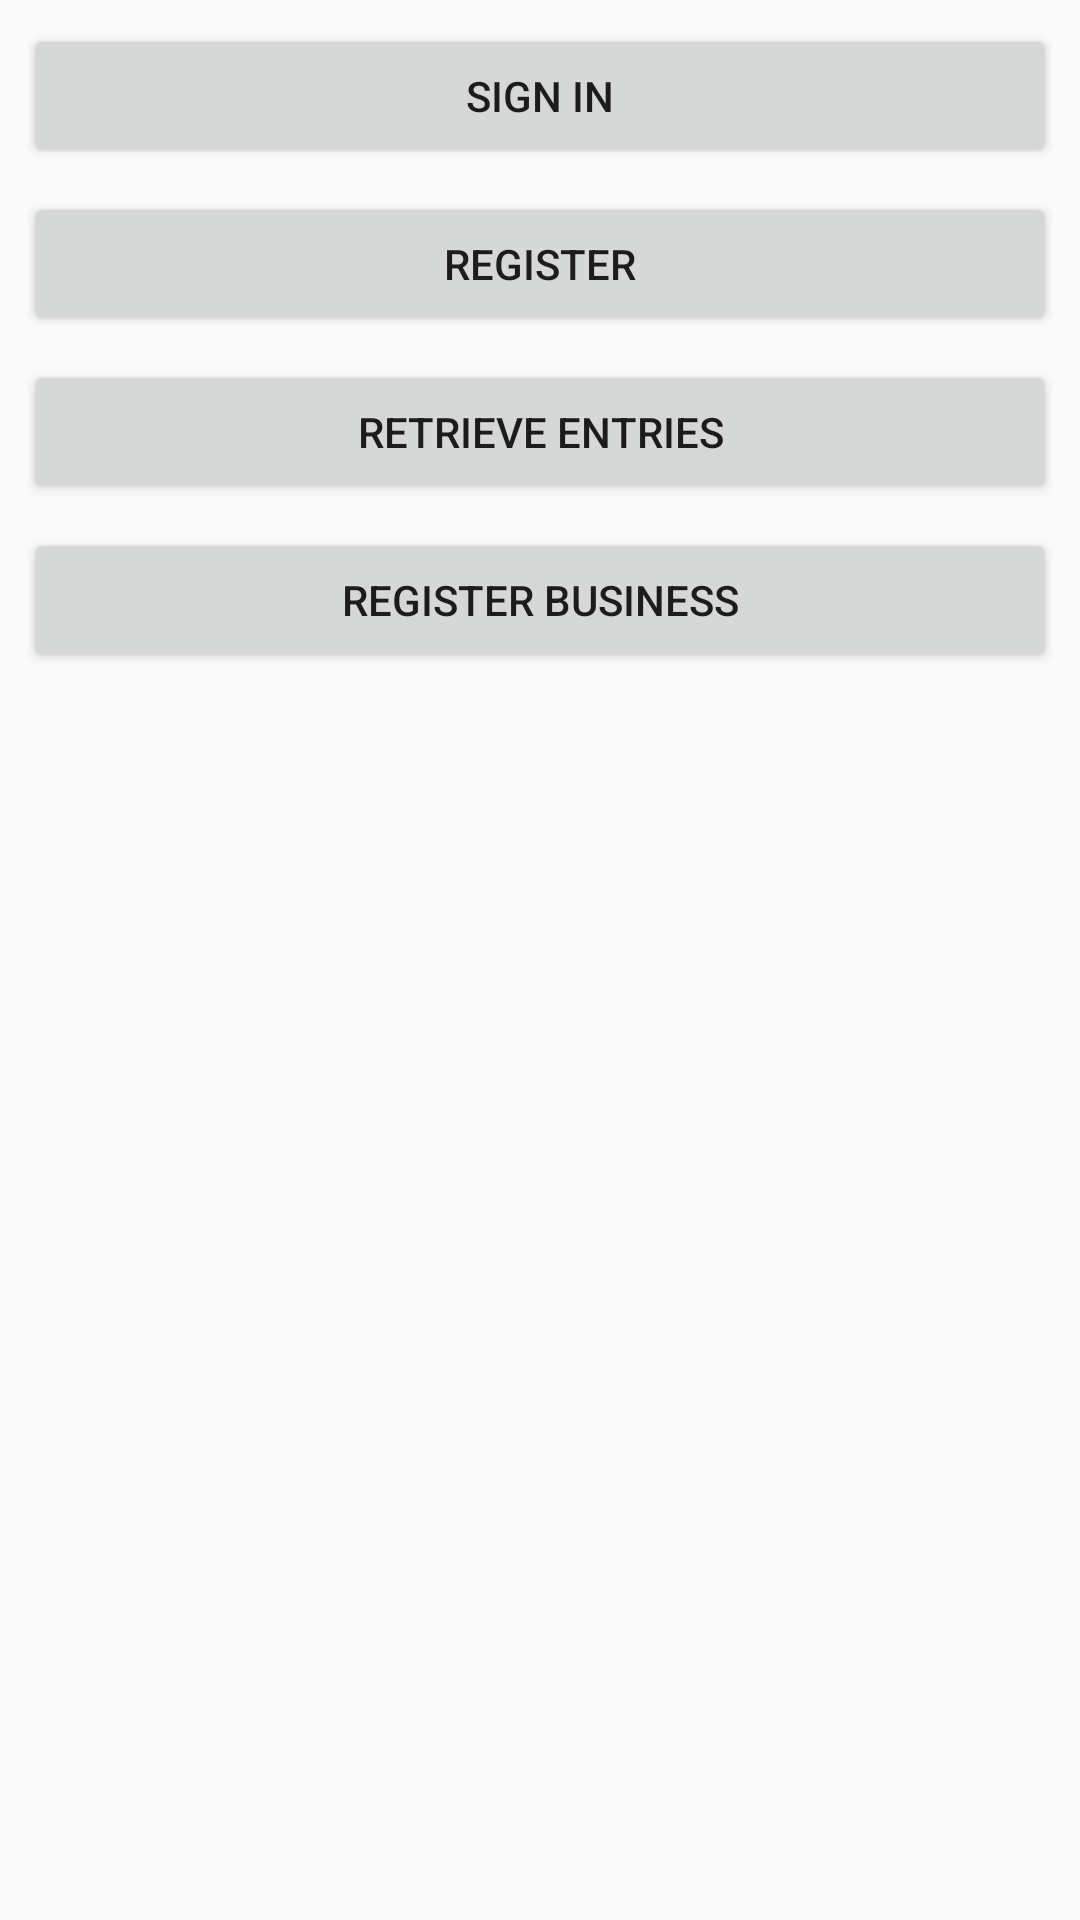

Here is an Android app screen rendered from its layout file. Give the layout XML and the strings, colors and styles it references.
<!-- AndroidManifest.xml: application theme AppTheme -->
<!-- res/layout/activity_test.xml -->
<?xml version="1.0" encoding="utf-8"?>
<android.support.constraint.ConstraintLayout xmlns:android="http://schemas.android.com/apk/res/android"
    xmlns:app="http://schemas.android.com/apk/res-auto"
    xmlns:tools="http://schemas.android.com/tools"
    android:layout_width="match_parent"
    android:layout_height="match_parent"
    tools:context=".TestActivity">

    <Button
        android:id="@+id/signIn"
        android:layout_width="match_parent"
        android:layout_height="wrap_content"
        android:layout_marginEnd="8dp"
        android:layout_marginLeft="8dp"
        android:layout_marginRight="8dp"
        android:layout_marginStart="8dp"
        android:layout_marginTop="8dp"
        android:text="Sign In"
        app:layout_constraintEnd_toEndOf="parent"
        app:layout_constraintStart_toStartOf="parent"
        app:layout_constraintTop_toTopOf="parent" />

    <Button
        android:id="@+id/register"
        android:layout_width="match_parent"
        android:layout_height="wrap_content"
        android:layout_marginEnd="8dp"
        android:layout_marginLeft="8dp"
        android:layout_marginRight="8dp"
        android:layout_marginStart="8dp"
        android:layout_marginTop="8dp"
        android:text="Register"
        app:layout_constraintEnd_toEndOf="parent"
        app:layout_constraintStart_toStartOf="parent"
        app:layout_constraintTop_toBottomOf="@+id/signIn" />

    <Button
        android:id="@+id/retrieveEntries"
        android:layout_width="match_parent"
        android:layout_height="wrap_content"
        android:layout_marginEnd="8dp"
        android:layout_marginLeft="8dp"
        android:layout_marginRight="8dp"
        android:layout_marginStart="8dp"
        android:layout_marginTop="8dp"
        android:text="RETRIEVE ENTRIES"
        app:layout_constraintEnd_toEndOf="parent"
        app:layout_constraintStart_toStartOf="parent"
        app:layout_constraintTop_toBottomOf="@+id/register" />

    <Button
        android:id="@+id/registerBusiness"
        android:layout_width="match_parent"
        android:layout_height="wrap_content"
        android:layout_marginEnd="8dp"
        android:layout_marginLeft="8dp"
        android:layout_marginRight="8dp"
        android:layout_marginStart="8dp"
        android:layout_marginTop="8dp"
        android:text="REGISTER BUSINESS"
        app:layout_constraintEnd_toEndOf="parent"
        app:layout_constraintStart_toStartOf="parent"
        app:layout_constraintTop_toBottomOf="@+id/retrieveEntries" />
</android.support.constraint.ConstraintLayout>
<!-- resources referenced by this layout -->
<resources>
  <style name="AppTheme" parent="Theme.AppCompat.Light.DarkActionBar">
          
          <item name="colorPrimary">@color/colorPrimary</item>
          <item name="colorPrimaryDark">@color/colorPrimaryDark</item>
          <item name="colorAccent">@color/colorAccent</item>
      </style>
  <color name="colorPrimary">#1E88E5</color>
  <color name="colorPrimaryDark">#1187ef</color>
  <color name="colorAccent">#FF4081</color>
</resources>
